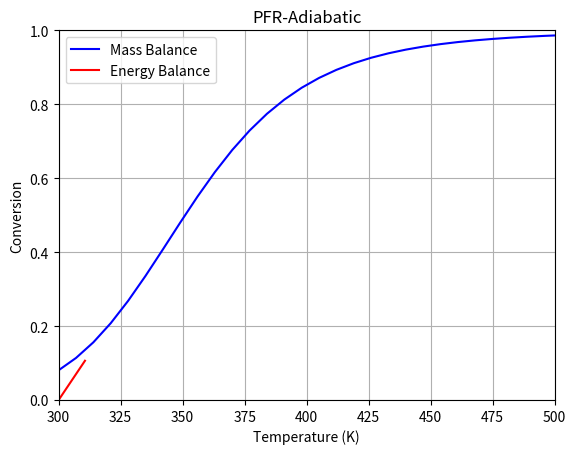

Python code for this plot:
# Script for handling PFR Conversion v. Temperature for an Adiabatic Reactor
#   Takes in:
#       - Lower Temperature Bound
#       - Upper Temperature Bound
#       - Heat of Formation of A
#       - Heat of Formation of B
#       - Heat of Formation of C
#       - Specific Heat of A
#       - Specific Heat of B
#       - Specific Heat of C
#   All other variables are assumed constant
#   Activation energies assumed to be for simplicity's sake

# Example from HW8Q5A
#    Elementary Liquid Phase Reaction (300 K)
#    A + B -> C
#    rate = 0.01*cA*cB

###Importing different libraries
# Library for solving ODEs
import scipy.integrate as integrator
# Library for plotting functions and (in our case) points
import matplotlib.pyplot as plt
# Library for math function
import math



### Variable inputs for the user to alter
# Initial Temperature - K
Tstart = 300
# Final temperature - K
Tend = 500
# Constants for A
#   Heat of formation of A - (cal/mol)
delta_H_A = -12000
#   Specfic heat of A - (cal/mol)
cp_A = 10
# Constants for B
#   Heat of formation of B - (cal/mol)
delta_H_B = -12000
#   Specific heat of B - (cal/mol)
cp_B = 10
# Constants for C
#   Heat of formation of C - (cal/mol)
delta_H_C = -26000



### Permanent Constants
# Forward Activation Energy - cal/mol
Ea_f = 10000
# Temperature for original k values - K
T0 = 300
# Rate Constant at T0 K - (m^3/mol.s)
k_f0 = 0.00001 # 0.01 L/mol.s
# Total Concentration - (mol/m^3)
c_T0 = 100 # 0.1 M
# Volume of the reactor - m^3
Volume = 0.350 #350 L
# Initial Volumetric Flowrate - (m^3/s)
volumetric_flowrate = 0.002 #2 L/s
# Gas Constant - cal/(mol.K)
R = 1.9872
# Number of elements to plot
num = 101



### Values that are calculated from parameters
# Total heat of reaction - Must be greater than 0
delta_H_r = delta_H_C - delta_H_A - delta_H_B
# Initial Concentrations
c_A0 = 0.5 * c_T0
c_B0 = 0.5 * c_T0
# Initial molar flowrates - mol/min
#   Molar flowrate of A
F_A0 = volumetric_flowrate*c_A0
#   Molar flowrate of B
F_B0 = volumetric_flowrate*c_B0
# Summing all the values of FiCpi for adiabatic calculations
sum_flow_times_cp = F_A0*cp_A + F_B0*cp_B


### Mass Balance Vectors
x_MB = [0.08045967230923323, 0.11368444243627998, 0.15600935689218873, 
        0.20771623718161963, 0.2681196117262344, 0.3354575723638639, 
        0.4070564068456185, 0.4797568623730684, 0.550449734538522, 
        0.6165835240248068, 0.6764140097677648, 0.7290630758164341, 
        0.7743775246592527, 0.8127238972063486, 0.8447711283642184, 
        0.8713220272686043, 0.8931955805796422, 0.9111582581661439, 
        0.9258902079303606, 0.9379743488367766, 0.9478991053019636, 
        0.9560671513644587, 0.9628073857574667, 0.9683865681482834, 
        0.9730203118843082, 0.9768825690707172, 0.9801136741804058, 
        0.9828268848924269, 0.9851137848486439, 0.9870485593926572, 
        0.9886914881404599, 0.9900916870067213, 0.9912892737358192, 
        0.9923171324379488, 0.9932023302656353, 0.9939671943622123, 
        0.9946302123305929, 0.9952067425388198, 0.9957095925832111, 
        0.9961494766002983, 0.9965353763792126, 0.9968748539393948, 
        0.9971743015432607, 0.9974391260944999, 0.9976739214507543, 
        0.9978826047294184, 0.9980685178626433, 0.9982345274530088, 
        0.9983830963871354, 0.9985163437110492, 0.9986360994966951, 
        0.9987439510645615, 0.9988412729587093, 0.9989292619355711, 
        0.9990089608615016, 0.9990812816971187, 0.9991470224041866,
        0.9992068835111425, 0.9992614823906162, 0.9993113614747238, 
        0.9993570001681219, 0.9993988223166661, 0.9994372041958446, 
        0.999472480083689, 0.9995049464436503, 0.9995348679981927, 
        0.9995624809543933, 0.9995879963721499, 0.9996116036899696, 
        0.9996334723555409, 0.9996537547106384, 0.9996725875936605, 
        0.9996900949271654, 0.9997063880070701, 0.999721567426173, 
        0.99973572446564, 0.9997489413339075, 0.9997612932741657, 
        0.9997728478773129, 0.9997836672924498, 0.999793807656993, 
        0.999803320590541, 0.9998122524893311, 0.9998206464572896, 
        0.9998285416241495, 0.9998359739541977, 0.9998429760489136, 
        0.9998495783184937, 0.9998558083328757, 0.9998616916931382, 
        0.999867251755885, 0.9998725101790337, 0.999877487018482, 
        0.9998822004393851, 0.9998866676516436, 0.9998909042848342, 
        0.999894924931038, 0.9998987430545454, 0.9999023711544766, 
        0.9999058208379039, 0.9999091028756951]

T_MB = [300,  307,  314,  321,  328,  335,  342,  349,  356,  363,  370,  377,
        384,  391,  398,  405,  412,  419,  426,  433,  440,  447,  454,  461,
        468,  475,  482,  489,  496,  503,  510,  517,  524,  531,  538,  545,
        552,  559,  566,  573,  580,  587,  594,  601,  608,  615,  622,  629,
        636,  643,  650,  657,  664,  671,  678,  685,  692,  699,  706,  713,
        720,  727,  734,  741,  748,  755,  762,  769,  776,  783,  790,  797,
        804,  811,  818,  825,  832,  839,  846,  853,  860,  867,  874,  881,
        888,  895,  902,  909,  916,  923,  930,  937,  944,  951,  958,  965,
        972,  979,  986,  993, 1000,]

#ODE function for changing flow rates
def EnergyBalance(Volume, F):
    """Function to be used in an odesolver
    
    Parameters
    ----------
    Volume : float
        Value used by the odesolver.  Akin to "t" in normal context and usage.
        Represents the slice of volume of the PFR 
    F : (float, float, float, float, float)
        Tuple of three objects representing the current values of:
        (the flowrate of A, the flowrate of B, the flowrate of R, Temperature, 
        volumetric flowrate)
        
    Returns
    -------
    list(float)
        A list of floats that represent the change in the flowrates of the 
        different species per volume in the form:
            [dF_A/dV, dF_B/dV, dT/dV, dv]
    """

    #Unpacking the next iteration of values
    F_A, F_B, T, v = F
    #Concentration of A
    c_A = F_A/v 
    #Concentration of B
    c_B = F_B/v 

    #Getting the forward reaction rate constant
    k_f = k_f0 * math.exp((Ea_f/R)*((1/T0) - (1/T)))

    #Rate at this particular point in the volume
    r = k_f*c_A*c_B

    #List of differentials to be returned
    dFdV = [-r, -r, -r*delta_H_r/sum_flow_times_cp, 0]
    return dFdV

#Vector spanning from 0 to the volume given
volume_span = [0, Volume]
#The initial conditions to be fed into the ODE Solver
initial_conditions = [F_A0, F_B0, T0, volumetric_flowrate]

#Using integrate.solve_ivp to solve the energy balance equations
solution = integrator.solve_ivp(EnergyBalance, volume_span, initial_conditions, method='BDF')

#Pulling out the flowrate of B
F_A0_arr = solution.y[0]
#Pulling out the temperature vector
T_EB = solution.y[2]

#Calculating the conversion vector
x_EB = 1 - F_A0_arr/F_A0_arr[0]

## Graphing stuff
#Conversion as a function of spacetime
plt.plot(T_MB, x_MB, 'b', label='Mass Balance')
plt.plot(T_EB, x_EB, 'r', label='Energy Balance')
plt.legend(loc='best')
plt.xlim(Tstart, Tend)
plt.xlabel('Temperature (K)')
plt.ylim(0, 1)
plt.ylabel('Conversion')
plt.title('PFR-Adiabatic')
plt.grid()
plt.show()